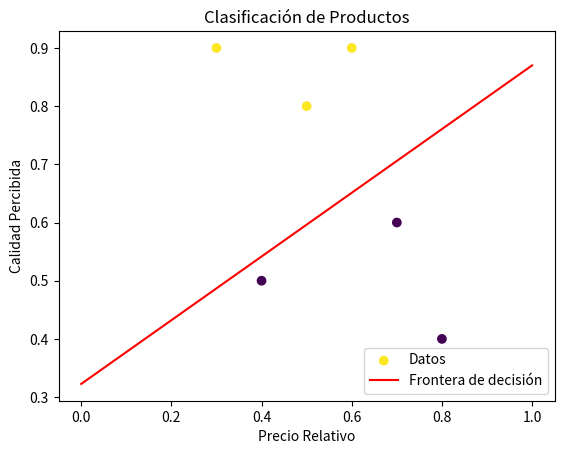

Here is the Python script that generated this plot:
import numpy as np
import matplotlib.pyplot as plt

# Datos de entrenamiento
X = np.array([
    [0.5, 0.8],
    [0.6, 0.9],
    [0.7, 0.6],
    [0.4, 0.5],
    [0.3, 0.9],
    [0.8, 0.4]
])
y = np.array([1, 1, 0, 0, 1, 0])  # Etiquetas: 1=Aceptado, 0=Rechazado

# Inicialización de parámetros
w = np.random.rand(2)  # Pesos iniciales
b = np.random.rand()   # Sesgo inicial
learning_rate = 0.1    # Tasa de aprendizaje

def step_function(z):
    return 1 if z >= 0 else 0

# Entrenamiento del perceptrón
for epoch in range(100):  # 100 épocas de entrenamiento
    for i in range(len(X)):
        z = np.dot(w, X[i]) + b  # Predicción
        y_pred = step_function(z)
        error = y[i] - y_pred    # Error
        # Actualización de pesos y sesgo
        w += learning_rate * error * X[i]
        b += learning_rate * error

# Graficar datos y frontera de decisión
x_vals = np.linspace(0, 1, 100)
y_vals = -(w[0] * x_vals + b) / w[1]  # Ecuación de la frontera de decisión

plt.scatter(X[:, 0], X[:, 1], c=y, cmap='viridis', label='Datos')
plt.plot(x_vals, y_vals, color='red', label='Frontera de decisión')
plt.xlabel('Precio Relativo')
plt.ylabel('Calidad Percibida')
plt.legend()
plt.title('Clasificación de Productos')
plt.show()
